The GitHub repository kavitha-35/Banana-Leaf-Disease-Detection contains a labelled image folder "Banana Disease Recognition" with 7 categories: banana black sigatoka disease, banana bract mosaic virus disease, banana healthy leaf, banana insect pest disease, banana moko disease, banana panama disease, banana yellow sigatoka disease. Examples follow, each with its label.

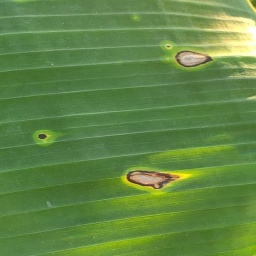
Label: banana black sigatoka disease

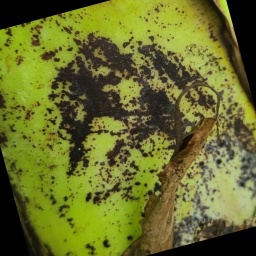
Label: banana bract mosaic virus disease

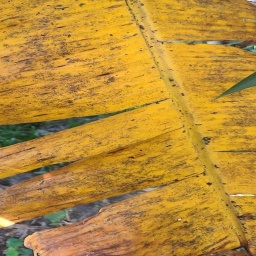
Label: banana panama disease

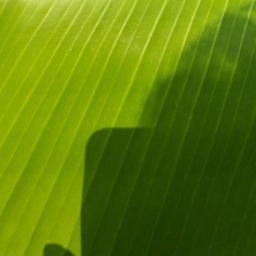
Label: banana healthy leaf

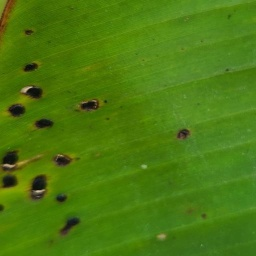
Label: banana insect pest disease

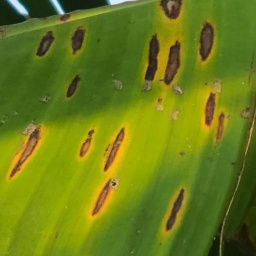
Label: banana yellow sigatoka disease
